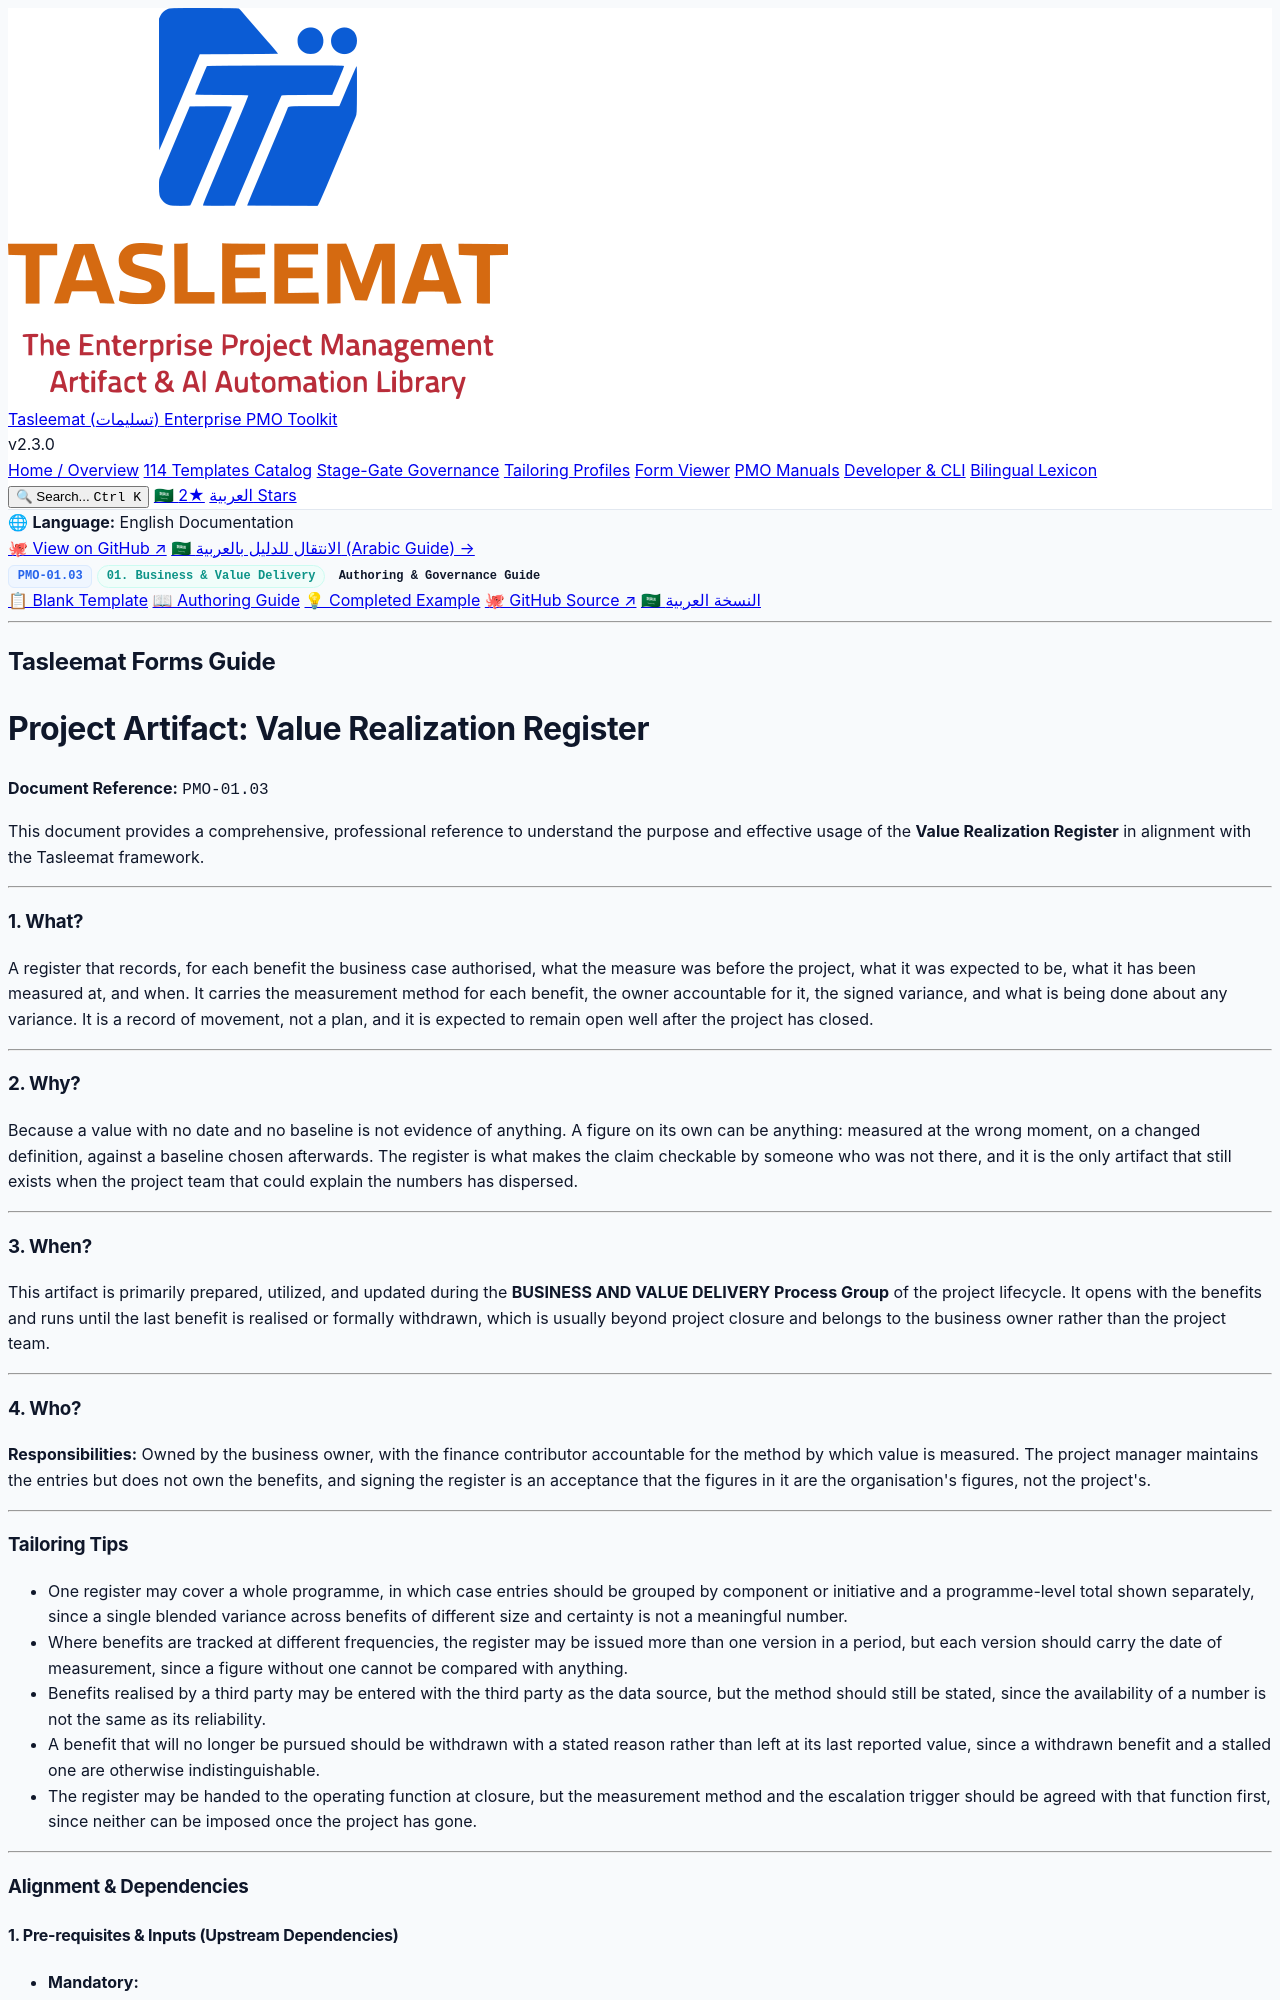

repository: fakhruldeen/Tasleemat · page: guides/en/01_Business_and_Value_Delivery/01_03_Value_Realization_Register_Guide.html · generator: jekyll

<div class="lang-switch-bar">
  <span class="lang-switch-label">🌐 <strong>Language:</strong> English Documentation</span>
  <div class="lang-switch-actions">
    <a class="lang-switch-btn github-btn" href="https://github.com/fakhruldeen/Tasleemat/blob/main/forms/en/01_Business_and_Value_Delivery/03_Value_Realization_Register/01_03_Value_Realization_Register_Guide.md" target="_blank" rel="noopener noreferrer">🐙 View on GitHub ↗</a>
    <a class="lang-switch-btn" href="../../ar/01_الأعمال_وتسليم_القيمة/01_03_سجل_تحقيق_القيمة_دليل.html">🇸🇦 الانتقال للدليل بالعربية (Arabic Guide) →</a>
  </div>
</div>

<div class="deliverable-header-card">
  <div class="deliverable-badge-row">
    <span class="badge badge-code">PMO-01.03</span>
    <span class="badge badge-phase">01. Business & Value Delivery</span>
    <span class="badge badge-type">Authoring & Governance Guide</span>
  </div>
  <div class="deliverable-nav-pills">
    <a class="nav-pill" href="../../../forms/en/01_Business_and_Value_Delivery/01_03_Value_Realization_Register_Template.html">📋 Blank Template</a>
    <a class="nav-pill active" href="#">📖 Authoring Guide</a>
    <a class="nav-pill" href="../../../examples/en/01_Business_and_Value_Delivery/01_03_Value_Realization_Register_Example.html">💡 Completed Example</a>
    <a class="nav-pill github-pill" href="https://github.com/fakhruldeen/Tasleemat/blob/main/forms/en/01_Business_and_Value_Delivery/03_Value_Realization_Register/01_03_Value_Realization_Register_Guide.md" target="_blank" rel="noopener noreferrer">🐙 GitHub Source ↗</a>
    <a class="nav-pill lang-pill" href="../../ar/01_الأعمال_وتسليم_القيمة/01_03_سجل_تحقيق_القيمة_دليل.html">🇸🇦 النسخة العربية</a>
  </div>
</div>

---

---
type: Form
lang: en
layout: default
title: Value Realization Register
nav_order: 1
token_pointer: /_tokens/forms/en/01_Business_and_Value_Delivery/03_Value_Realization_Register/01_03_Value_Realization_Register_Guide.npy
token_count: 1853
tokenizer_model_id: tiktoken/o200k_base
created_at: '2026-10-06T16:05:29.092686+00:00'
form_id: PMO-01.03
status: approved
---

<div dir="ltr" style="font-family: Arial, sans-serif; line-height: 1.6;" markdown="1">

## Tasleemat Forms Guide
# Project Artifact: Value Realization Register

**Document Reference:** `PMO-01.03`

This document provides a comprehensive, professional reference to understand
the purpose and effective usage of the **Value Realization Register** in
alignment with the Tasleemat framework.

---

### 1. What?
A register that records, for each benefit the business case authorised, what
the measure was before the project, what it was expected to be, what it has
been measured at, and when. It carries the measurement method for each benefit,
the owner accountable for it, the signed variance, and what is being done about
any variance. It is a record of movement, not a plan, and it is expected to
remain open well after the project has closed.

---

### 2. Why?
Because a value with no date and no baseline is not evidence of anything. A
figure on its own can be anything: measured at the wrong moment, on a changed
definition, against a baseline chosen afterwards. The register is what makes
the claim checkable by someone who was not there, and it is the only artifact
that still exists when the project team that could explain the numbers has
dispersed.

---

### 3. When?
This artifact is primarily prepared, utilized, and updated during the
**BUSINESS AND VALUE DELIVERY Process Group** of the project lifecycle. It
opens with the benefits and runs until the last benefit is realised or
formally withdrawn, which is usually beyond project closure and belongs to the
business owner rather than the project team.

---

### 4. Who?
**Responsibilities:** Owned by the business owner, with the finance
contributor accountable for the method by which value is measured. The project
manager maintains the entries but does not own the benefits, and signing the
register is an acceptance that the figures in it are the organisation's
figures, not the project's.

---
